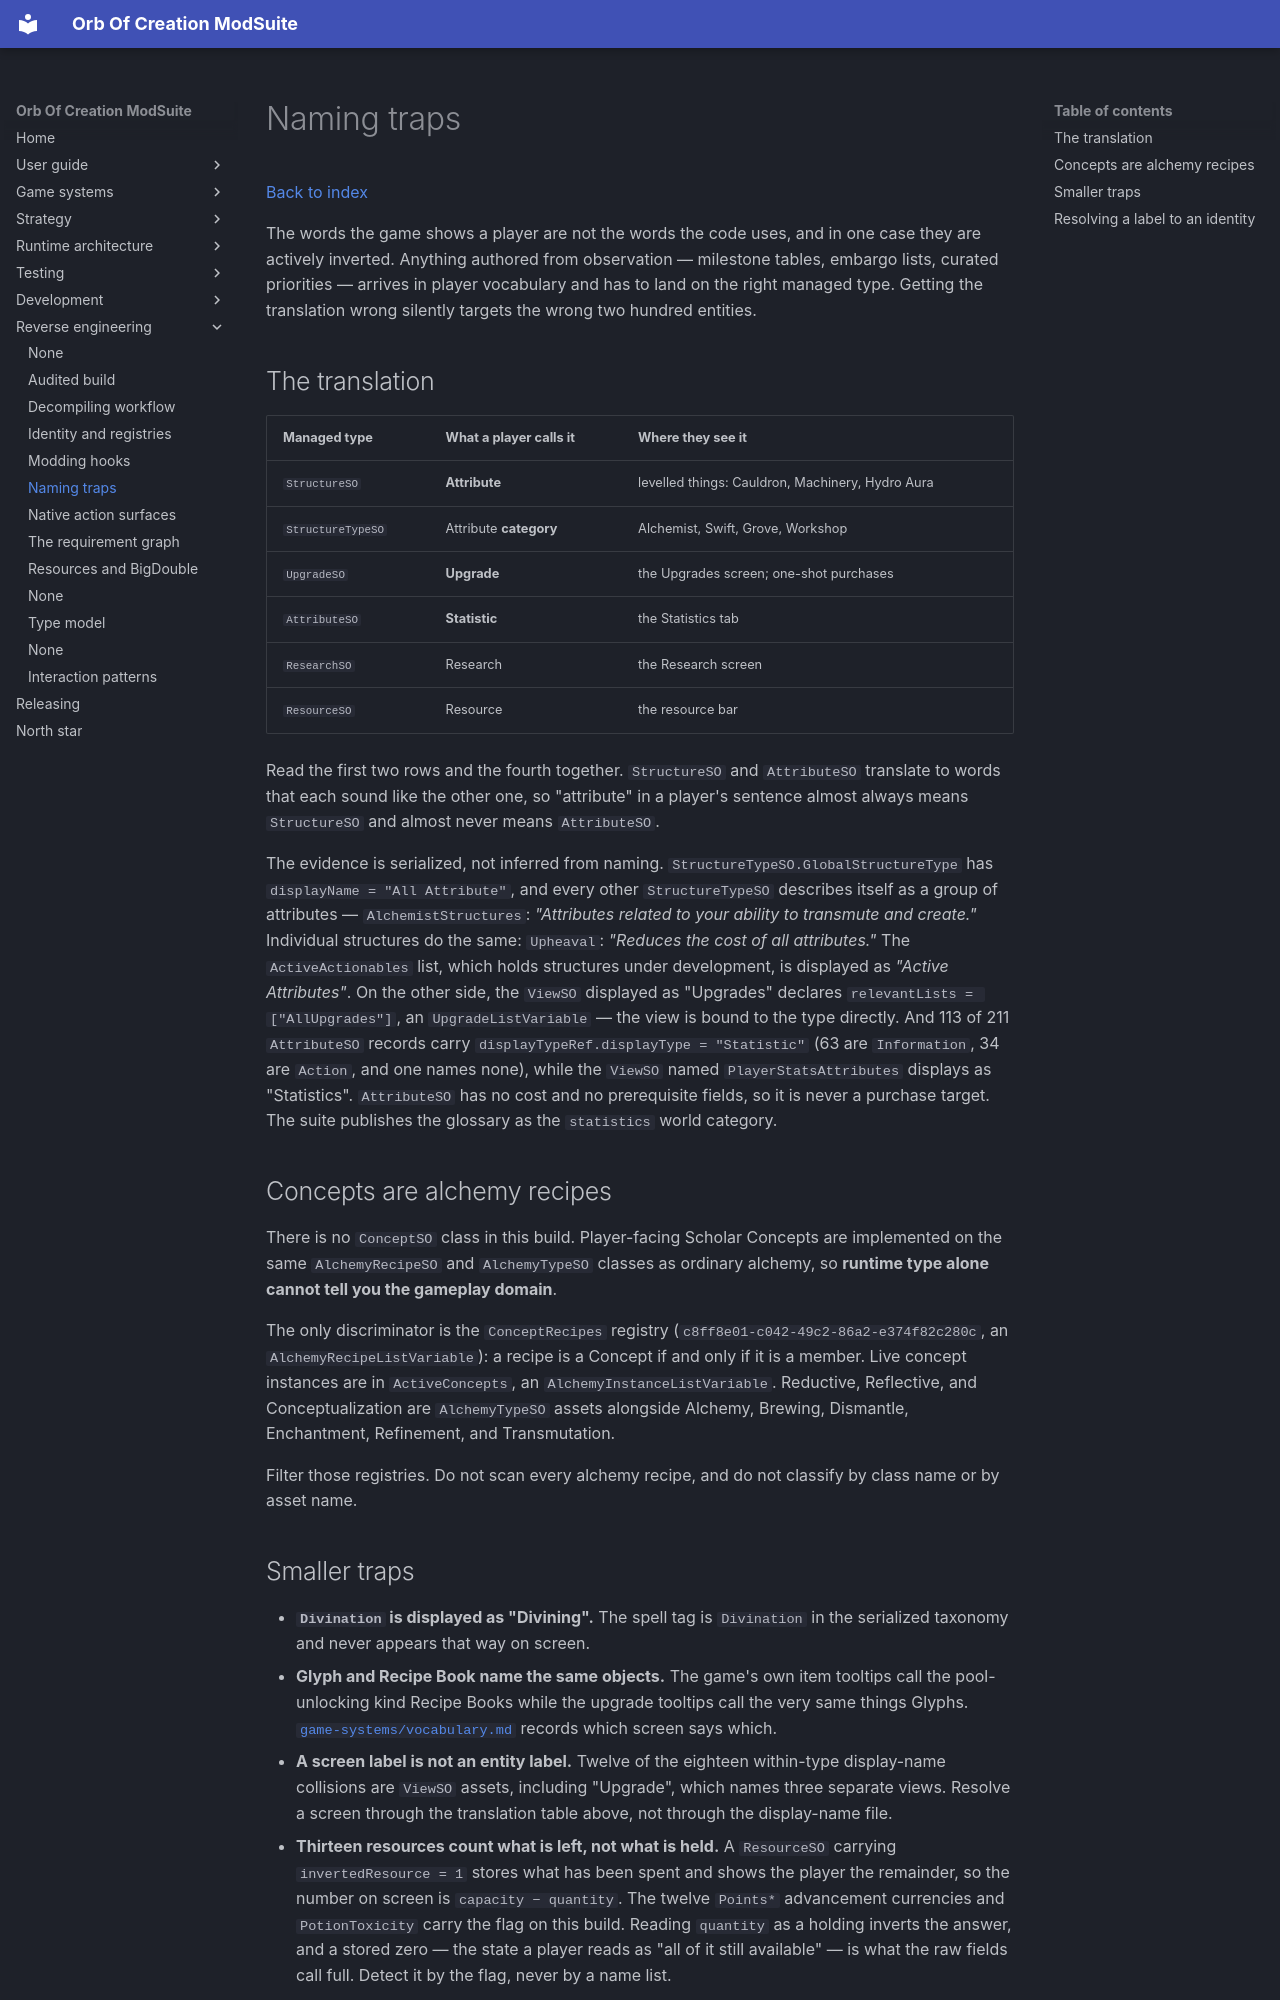

repository: OrbAutomata/OrbOfCreation-ModSuite · page: reverse-engineering/naming-traps/index.html · generator: mkdocs

# Naming traps

[Back to index](README.md)

The words the game shows a player are not the words the code uses, and in one case they are
actively inverted. Anything authored from observation — milestone tables, embargo lists, curated
priorities — arrives in player vocabulary and has to land on the right managed type. Getting the
translation wrong silently targets the wrong two hundred entities.

## The translation

| Managed type | What a player calls it | Where they see it |
|---|---|---|
| `StructureSO` | **Attribute** | levelled things: Cauldron, Machinery, Hydro Aura |
| `StructureTypeSO` | Attribute **category** | Alchemist, Swift, Grove, Workshop |
| `UpgradeSO` | **Upgrade** | the Upgrades screen; one-shot purchases |
| `AttributeSO` | **Statistic** | the Statistics tab |
| `ResearchSO` | Research | the Research screen |
| `ResourceSO` | Resource | the resource bar |

Read the first two rows and the fourth together. `StructureSO` and `AttributeSO` translate to
words that each sound like the other one, so "attribute" in a player's sentence almost always
means `StructureSO` and almost never means `AttributeSO`.

The evidence is serialized, not inferred from naming. `StructureTypeSO.GlobalStructureType` has
`displayName = "All Attribute"`, and every other `StructureTypeSO` describes itself as a group of
attributes — `AlchemistStructures`: *"Attributes related to your ability to transmute and
create."* Individual structures do the same: `Upheaval`: *"Reduces the cost of all attributes."*
The `ActiveActionables` list, which holds structures under development, is displayed as
*"Active Attributes"*. On the other side, the `ViewSO` displayed as "Upgrades" declares
`relevantLists = ["AllUpgrades"]`, an `UpgradeListVariable` — the view is bound to the type
directly. And 113 of 211 `AttributeSO` records carry `displayTypeRef.displayType = "Statistic"`
(63 are `Information`, 34 are `Action`, and one names none), while the `ViewSO` named
`PlayerStatsAttributes` displays as "Statistics". `AttributeSO` has no cost and no prerequisite
fields, so it is never a purchase target. The suite publishes the glossary as the `statistics`
world category.

## Concepts are alchemy recipes

There is no `ConceptSO` class in this build. Player-facing Scholar Concepts are implemented on the
same `AlchemyRecipeSO` and `AlchemyTypeSO` classes as ordinary alchemy, so **runtime type alone
cannot tell you the gameplay domain**.

The only discriminator is the `ConceptRecipes` registry
(`c8ff8e01-c042-49c2-86a2-e374f82c280c`, an `AlchemyRecipeListVariable`): a recipe is a Concept if
and only if it is a member. Live concept instances are in `ActiveConcepts`, an
`AlchemyInstanceListVariable`. Reductive, Reflective, and Conceptualization are `AlchemyTypeSO`
assets alongside Alchemy, Brewing, Dismantle, Enchantment, Refinement, and Transmutation.

Filter those registries. Do not scan every alchemy recipe, and do not classify by class name or by
asset name.
